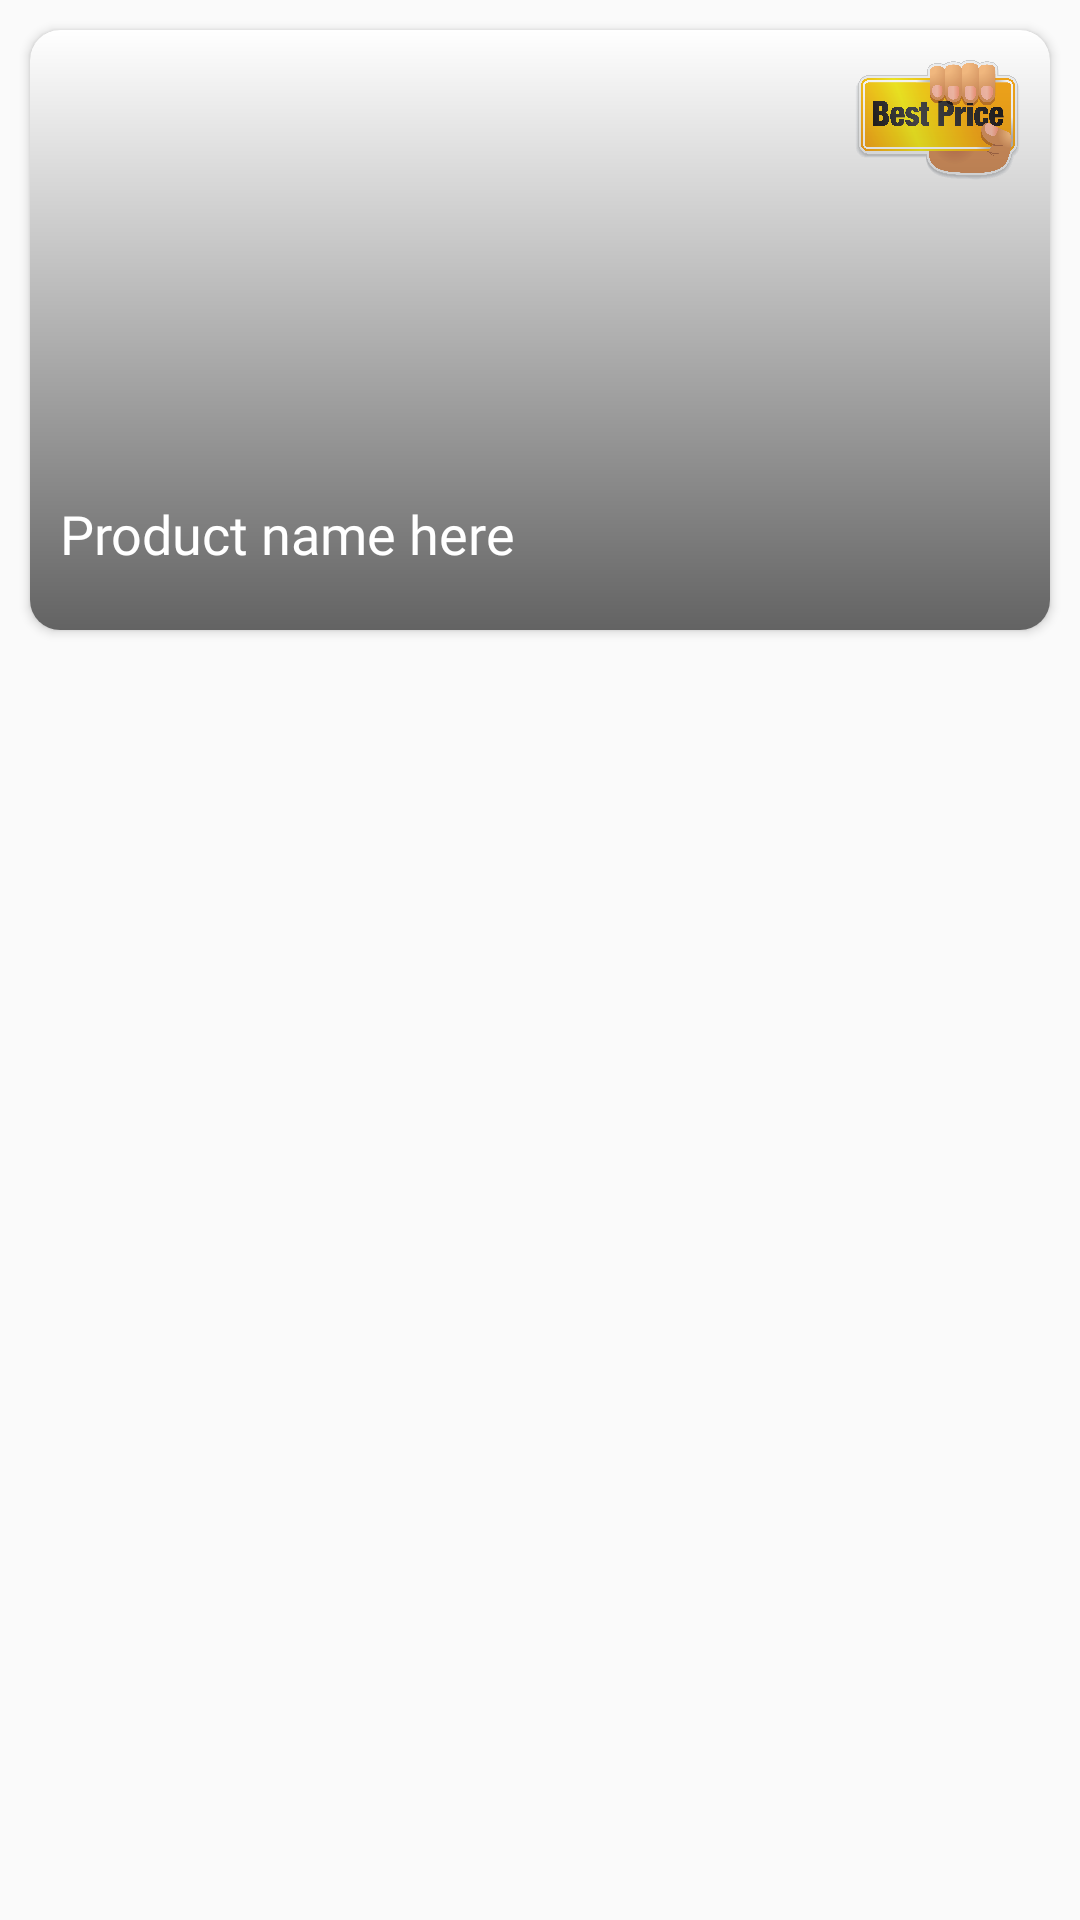

Reconstruct the res/layout file that produces this screen, plus the resources it refers to.
<!-- AndroidManifest.xml: application theme AppTheme -->
<!-- res/layout/layout_best_deals_item.xml -->
<?xml version="1.0" encoding="utf-8"?>
<FrameLayout xmlns:android="http://schemas.android.com/apk/res/android"
    xmlns:app="http://schemas.android.com/apk/res-auto"
    android:layout_width="match_parent"
    android:layout_height="wrap_content"
    android:layout_marginTop="10dp"
    android:layout_marginBottom="60dp"
    >

    <androidx.cardview.widget.CardView

        android:layout_width="match_parent"
        android:layout_height="200dp"
        android:layout_margin="10dp"
        android:background="#E9DDDD"
        app:cardCornerRadius="10dp">

        <RelativeLayout
            android:layout_width="match_parent"
            android:layout_height="wrap_content"
            android:background="#00000000">

            <ImageView
                android:id="@+id/img_best_deal"
                android:layout_width="match_parent"
                android:layout_height="match_parent"
                android:layout_marginBottom="0dp"
                android:contentDescription="@string/todo10"
                android:scaleType="fitXY" />

            <ImageView
                android:layout_width="55dp"
                android:layout_height="40dp"
                android:layout_alignParentEnd="true"
                android:layout_marginTop="10dp"
                android:layout_marginEnd="10dp"
                android:layout_marginBottom="0dp"
                android:contentDescription="@string/todo11"
                android:scaleType="fitXY"
                android:src="@drawable/best_sale" />

            <View
                android:layout_width="match_parent"
                android:layout_height="match_parent"
                android:layout_marginBottom="0dp"
                android:background="@drawable/bottom_shadow" />

            <TextView
                android:id="@+id/txt_best_deal"
                android:layout_width="match_parent"
                android:layout_height="wrap_content"
                android:layout_alignParentBottom="true"
                android:layout_marginTop="10dp"
                android:fontFamily="@font/product_sans_regular"
                android:paddingStart="10dp"
                android:paddingBottom="20dp"
                android:text="@string/product_name_here"
                android:textAlignment="textStart"
                android:textColor="#FFFFFF"
                android:textSize="18sp" />

        </RelativeLayout>
    </androidx.cardview.widget.CardView>


</FrameLayout>
<!-- resources referenced by this layout -->
<resources>
  <!-- drawable best_sale: png bitmap (drawable, 547159 bytes) -->
  <!-- drawable bottom_shadow (drawable) -->
  <shape xmlns:android="http://schemas.android.com/apk/res/android"
      android:shape="rectangle">
  
      <gradient android:startColor="#9C000000"
          android:endColor="@android:color/transparent"
          android:angle="90"/>
  
  </shape>
  <string name="product_name_here">Product name here</string>
  <string name="todo10">TODO</string>
  <string name="todo11">TODO</string>
  <style name="AppTheme" parent="Theme.AppCompat.Light.NoActionBar">
          
          <item name="colorPrimary">@color/colorPrimary</item>
          <item name="colorPrimaryDark">@color/colorPrimaryDark</item>
          <item name="colorAccent">@color/colorAccent</item>
  
      </style>
  <color name="colorPrimary">#43a047</color>
  <color name="colorPrimaryDark">#43a047</color>
  <color name="colorAccent">#43a047</color>
</resources>
